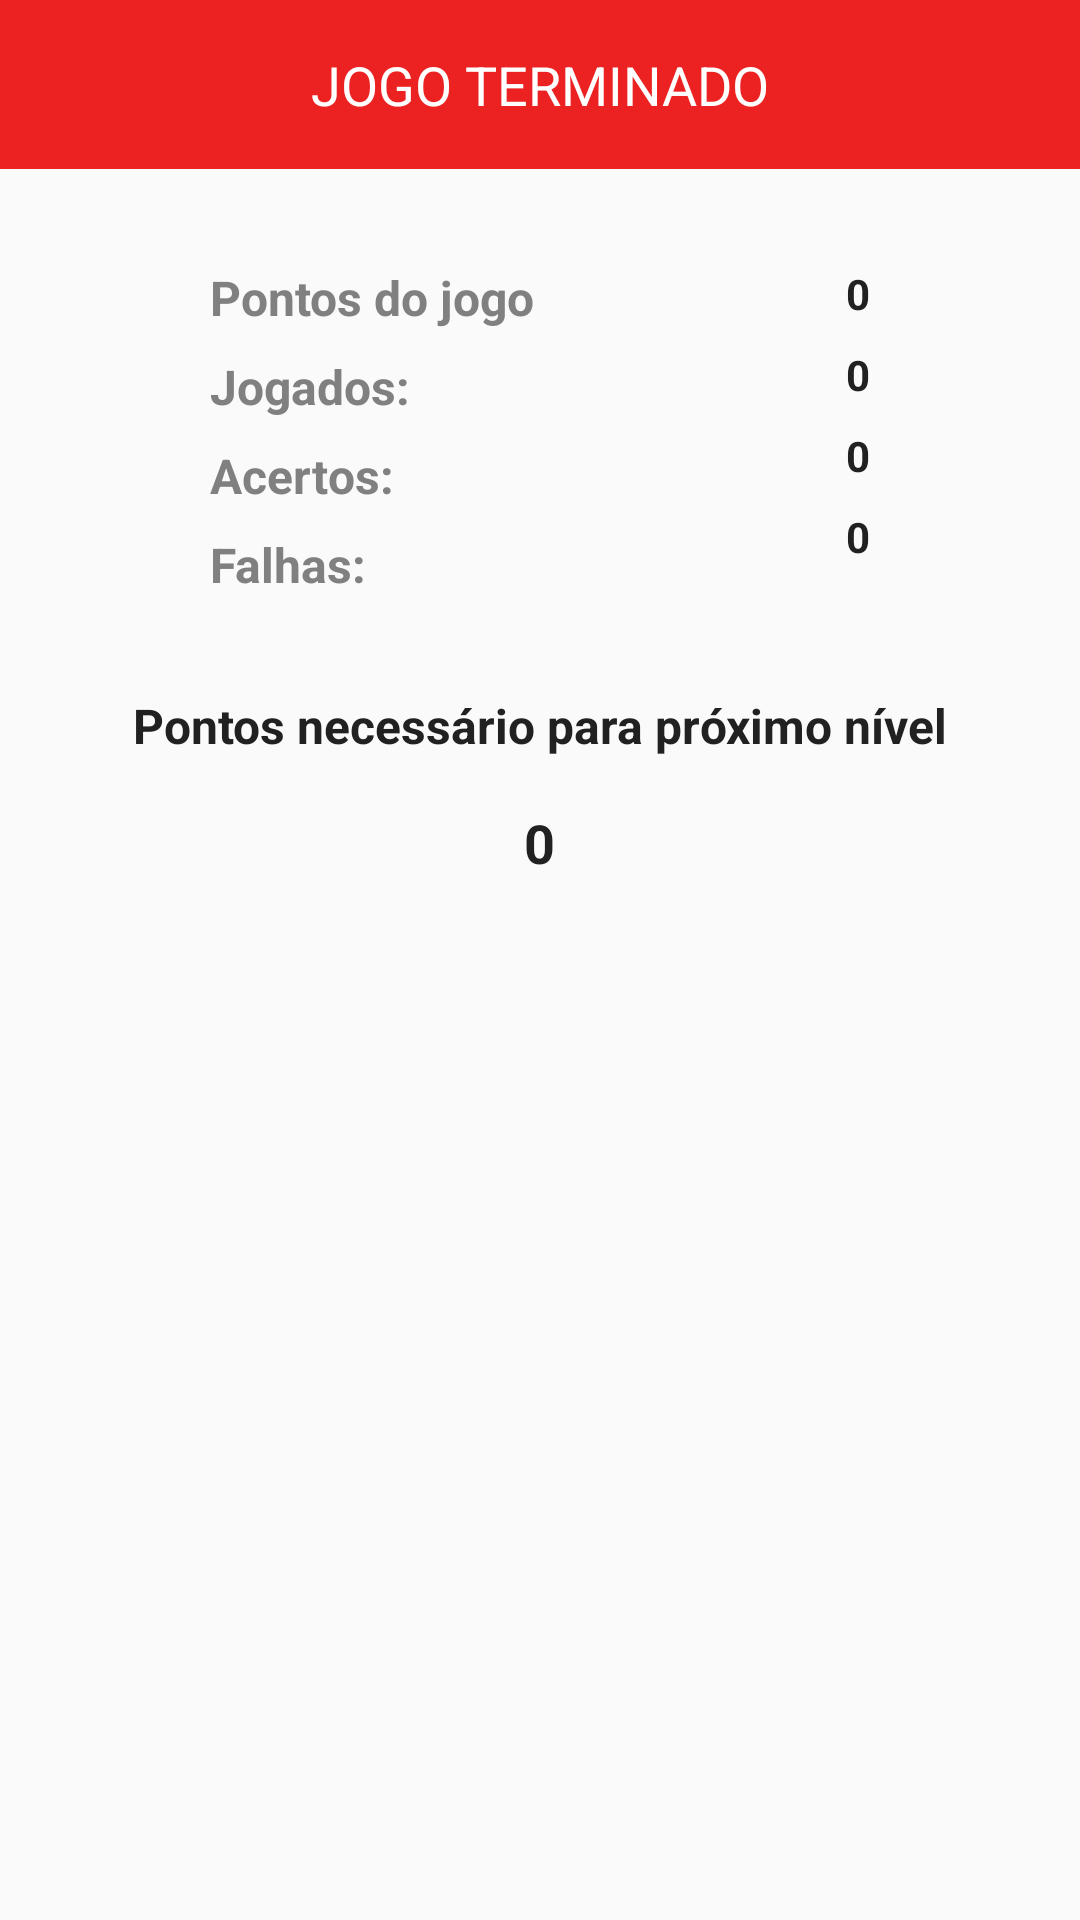

Here is an Android app screen rendered from its layout file. Give the layout XML and the strings, colors and styles it references.
<!-- AndroidManifest.xml: application theme AppTheme -->
<!-- res/layout/dialog_game_finished.xml -->
<?xml version="1.0" encoding="utf-8"?>
<RelativeLayout xmlns:android="http://schemas.android.com/apk/res/android"
    android:layout_width="match_parent"
    android:layout_height="match_parent"
    android:orientation="vertical">

    <TextView
        android:id="@+id/finish"
        android:layout_width="match_parent"
        android:layout_height="wrap_content"
        android:layout_alignParentTop="true"
        android:layout_centerHorizontal="true"
        android:background="@color/red"
        android:gravity="center_horizontal"
        android:paddingBottom="16dp"
        android:paddingTop="16dp"
        android:text="@string/jogo_terminado"
        android:textColor="@color/white"
        android:textSize="18sp" />

    <RelativeLayout
        android:id="@+id/info"
        android:layout_width="220dp"
        android:layout_height="wrap_content"
        android:layout_below="@id/finish"
        android:layout_centerInParent="true"
        android:orientation="horizontal"
        android:paddingTop="32dp">

        <TextView
            android:id="@+id/v1"
            android:layout_width="wrap_content"
            android:layout_height="wrap_content"
            android:layout_alignParentLeft="true"
            android:layout_alignParentStart="true"
            android:layout_alignParentTop="true"
            android:text="@string/pontos_do_jogo"
            android:textColor="@color/gray"
            android:textSize="16sp"
            android:textStyle="bold" />

        <TextView
            android:id="@+id/tv_points"
            android:layout_width="wrap_content"
            android:layout_height="wrap_content"
            android:layout_alignParentEnd="true"
            android:layout_alignParentRight="true"
            android:layout_alignParentTop="true"
            android:text="0"
            android:textColor="@color/primaryText"
            android:textStyle="bold" />

        <TextView
            android:id="@+id/v2"
            android:layout_width="wrap_content"
            android:layout_height="wrap_content"
            android:layout_alignParentLeft="true"
            android:layout_alignParentStart="true"
            android:layout_below="@id/v1"
            android:paddingTop="@dimen/tv_padding"
            android:text="@string/jogados"
            android:textColor="@color/gray"
            android:textSize="16sp"
            android:textStyle="bold" />

        <TextView
            android:id="@+id/tv_done"
            android:layout_width="wrap_content"
            android:layout_height="wrap_content"
            android:layout_alignParentEnd="true"
            android:layout_alignParentRight="true"
            android:layout_below="@id/tv_points"
            android:paddingTop="@dimen/tv_padding"
            android:text="0"
            android:textColor="@color/primaryText"
            android:textStyle="bold" />

        <TextView
            android:id="@+id/v4"
            android:layout_width="wrap_content"
            android:layout_height="wrap_content"
            android:layout_alignParentLeft="true"
            android:layout_alignParentStart="true"
            android:layout_below="@id/v2"
            android:paddingTop="@dimen/tv_padding"
            android:text="@string/acertos"
            android:textColor="@color/gray"
            android:textSize="16sp"
            android:textStyle="bold" />

        <TextView
            android:id="@+id/tv_acerts"
            android:layout_width="wrap_content"
            android:layout_height="wrap_content"
            android:layout_alignParentEnd="true"
            android:layout_alignParentRight="true"
            android:layout_below="@id/tv_done"
            android:paddingTop="@dimen/tv_padding"
            android:text="0"
            android:textColor="@color/primaryText"
            android:textStyle="bold" />

        <TextView
            android:id="@+id/v5"
            android:layout_width="wrap_content"
            android:layout_height="wrap_content"
            android:layout_alignParentLeft="true"
            android:layout_alignParentStart="true"
            android:layout_below="@id/v4"
            android:paddingTop="@dimen/tv_padding"
            android:text="@string/falhas"
            android:textColor="@color/gray"
            android:textSize="16sp"
            android:textStyle="bold" />

        <TextView
            android:id="@+id/tv_fails"
            android:layout_width="wrap_content"
            android:layout_height="wrap_content"
            android:layout_alignParentEnd="true"
            android:layout_alignParentRight="true"
            android:layout_below="@id/tv_acerts"
            android:paddingTop="@dimen/tv_padding"
            android:text="0"
            android:textColor="@color/primaryText"
            android:textStyle="bold" />

    </RelativeLayout>

    <TextView
        android:id="@+id/v3"
        android:layout_width="wrap_content"
        android:layout_height="wrap_content"
        android:layout_below="@id/info"
        android:layout_centerHorizontal="true"
        android:paddingTop="32dp"
        android:text="@string/points_to_next_level"
        android:textColor="@color/primaryText"
        android:textSize="16sp"
        android:textStyle="bold" />

    <TextView
        android:id="@+id/tv_max_score"
        android:layout_width="wrap_content"
        android:layout_height="wrap_content"
        android:layout_below="@id/v3"
        android:layout_centerHorizontal="true"
        android:paddingBottom="16dp"
        android:paddingTop="16dp"
        android:text="0"
        android:textColor="@color/primaryText"
        android:textSize="18sp"
        android:textStyle="bold" />

</RelativeLayout>
<!-- resources referenced by this layout -->
<resources>
  <color name="gray">#808080</color>
  <color name="primaryText">#212121</color>
  <color name="red">#ec2222</color>
  <color name="white">#FFFFFF</color>
  <dimen name="tv_padding">8dp</dimen>
  <string name="acertos">Acertos:</string>
  <string name="falhas">Falhas:</string>
  <string name="jogados">Jogados:</string>
  <string name="jogo_terminado">JOGO TERMINADO</string>
  <string name="points_to_next_level">Pontos necessário para próximo nível</string>
  <string name="pontos_do_jogo">Pontos do jogo</string>
  <style name="AppTheme" parent="GameTheme">
          
          <item name="colorPrimary">@color/colorPrimary</item>
          <item name="colorPrimaryDark">@color/colorPrimaryDark</item>
          <item name="colorAccent">@color/colorAccent</item>
      </style>
  <style name="GameTheme" parent="Theme.AppCompat.Light.NoActionBar">
          
          <item name="android:windowFullscreen">true</item>
          <item name="colorPrimary">@color/colorPrimary</item>
          <item name="colorPrimaryDark">@color/colorPrimaryDark</item>
          <item name="colorAccent">@color/colorAccent</item>
      </style>
  <color name="colorPrimary">#3F51B5</color>
  <color name="colorPrimaryDark">#2338ae</color>
  <color name="colorAccent">#bf2121</color>
</resources>
